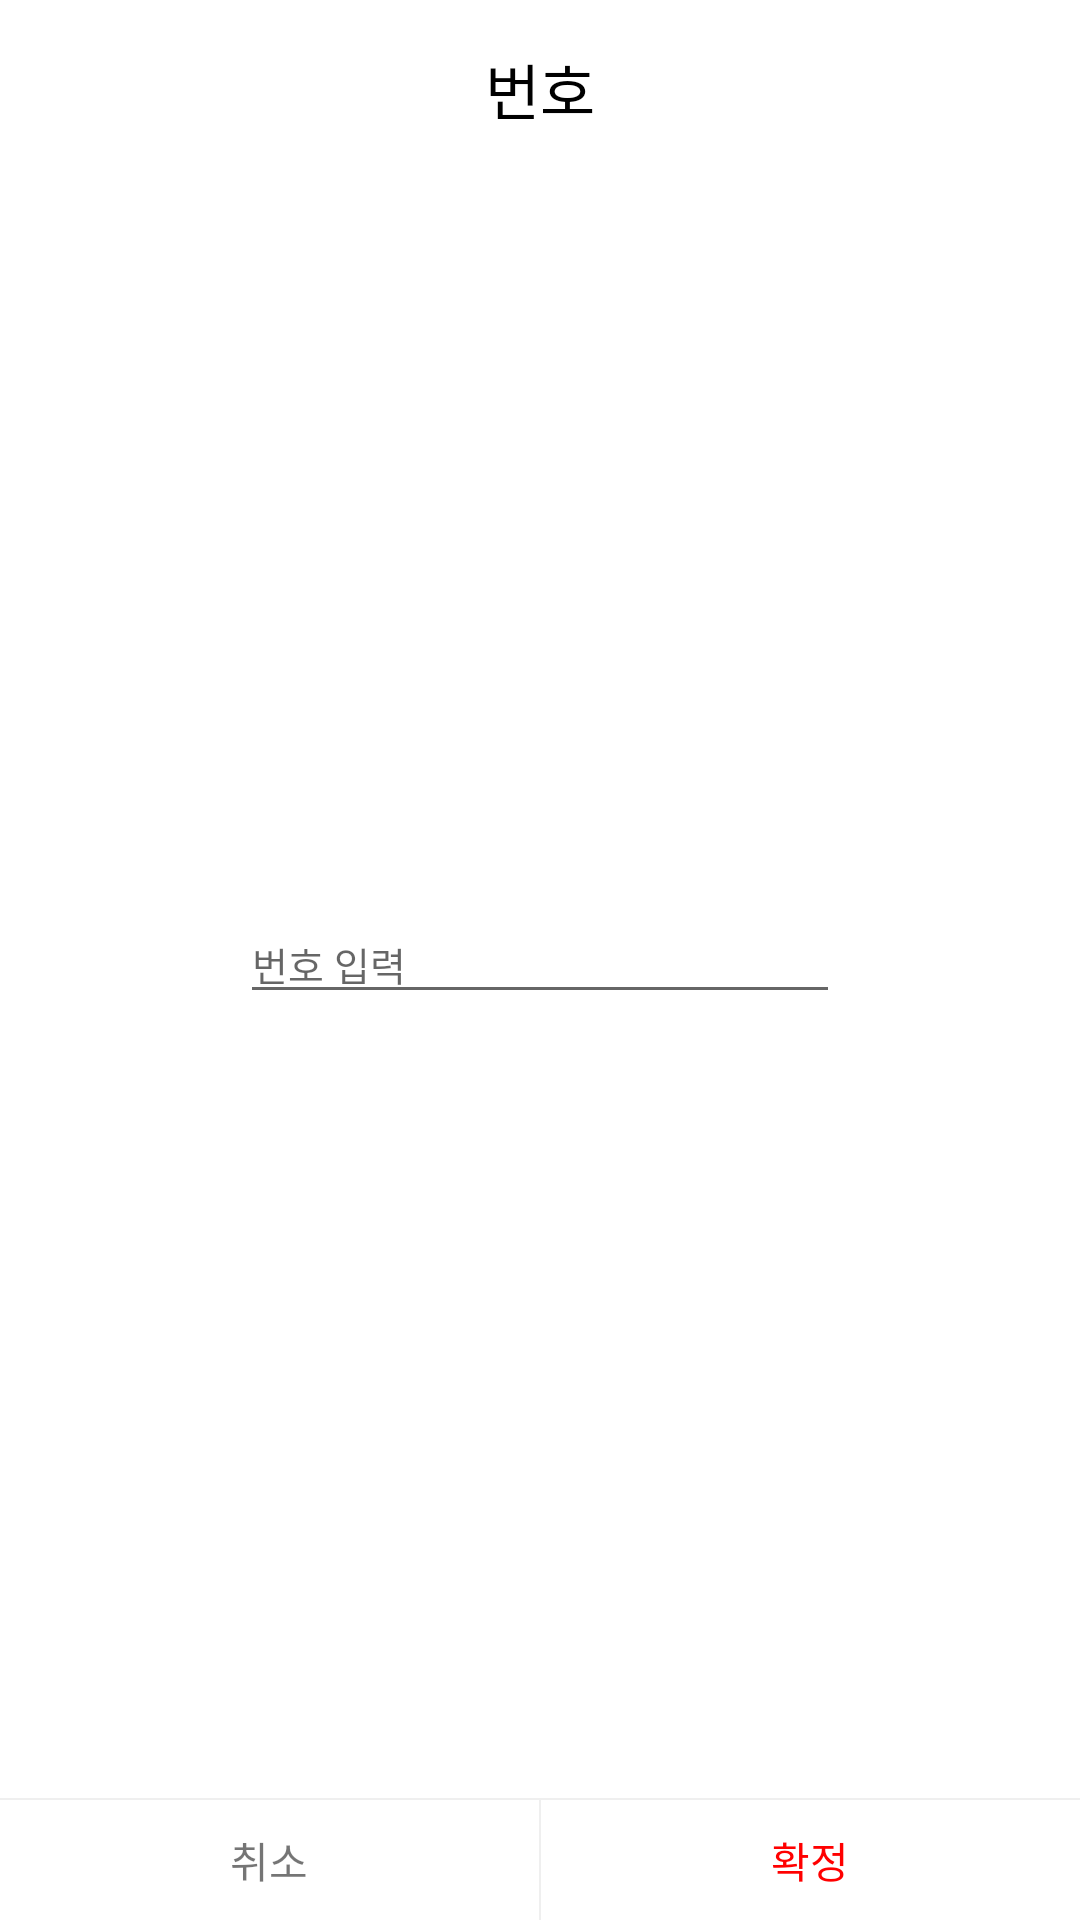

Layout XML and referenced resources for this Android screen:
<!-- AndroidManifest.xml: application theme AppTheme -->
<!-- res/layout/dialog_device_no.xml -->
<?xml version="1.0" encoding="utf-8"?>
<RelativeLayout xmlns:android="http://schemas.android.com/apk/res/android"
        android:background="#fff"
        android:layout_width="340dp"
        android:layout_height="220dp">
    <TextView
        android:layout_marginTop="15dp"
        android:layout_centerHorizontal="true"
        android:textColor="#000"
        android:textSize="20sp"
        android:text="번호"
        android:layout_width="wrap_content"
        android:layout_height="wrap_content" />
    <EditText
        android:layout_centerInParent="true"
        android:id="@+id/et_password"
        android:textSize="13sp"
        android:hint="번호 입력"
        android:inputType="number"
        android:layout_marginTop="5dp"
        android:layout_width="200dp"
        android:layout_height="wrap_content" />
    <View
        android:layout_marginBottom="40dp"
        android:layout_alignParentBottom="true"
        android:background="#efefef"
        android:layout_width="match_parent"
        android:layout_height="0.5dp"/>
    <LinearLayout
        android:layout_alignParentBottom="true"
        android:layout_width="match_parent"
        android:layout_height="40dp">
        <TextView
            android:id="@+id/tv_cancel"
            android:text="취소"
            android:gravity="center"
            android:layout_weight="1"
            android:layout_width="0dp"
            android:layout_height="match_parent" />
        <View
            android:background="#efefef"
            android:layout_width="0.5dp"
            android:layout_height="match_parent"/>
        <TextView
            android:id="@+id/tv_confirm"
            android:textColor="#f00"
            android:text="확정"
            android:gravity="center"
            android:layout_weight="1"
            android:layout_width="0dp"
            android:layout_height="match_parent" />
    </LinearLayout>
    </RelativeLayout>
<!-- resources referenced by this layout -->
<resources>
  <style name="AppTheme" parent="Theme.AppCompat.Light.NoActionBar">
          
          <item name="android:windowNoTitle">true</item>
          <item name="android:buttonStyle">@style/Widget.AppCompat.Button.Borderless</item>
          <item name="android:splitMotionEvents">false</item>
          <item name="android:screenOrientation">landscape</item>
          <item name="android:configChanges">keyboardHidden|orientation|screenSize</item>
      </style>
</resources>
